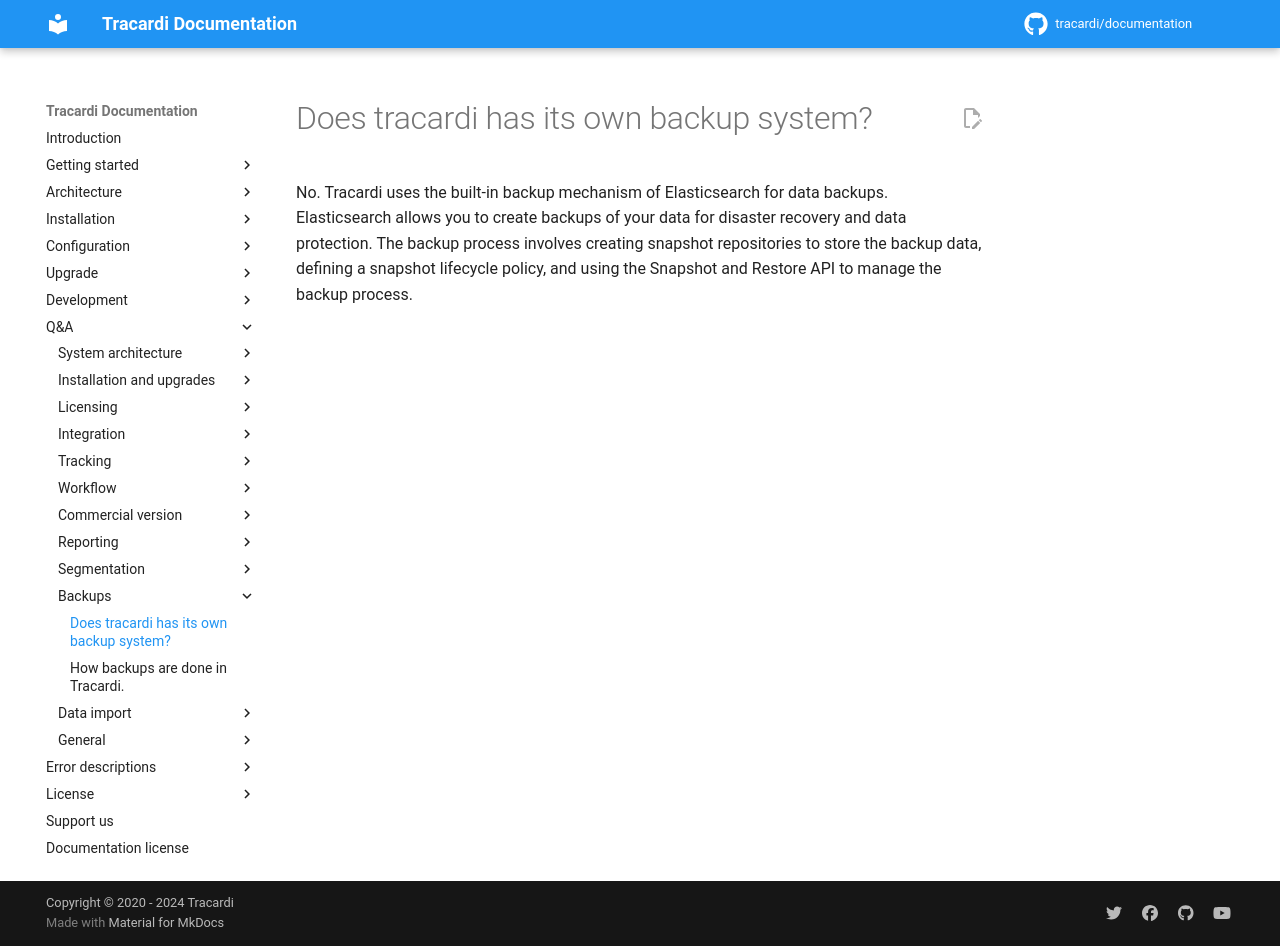

repository: Tracardi/documentation · page: 1.1.x/qa/does_tracarid_have_its_own_backup_system/index.html · generator: mkdocs

# Does tracardi has its own backup system?

No. Tracardi uses the built-in backup mechanism of Elasticsearch for data backups. Elasticsearch
allows you to create backups of your data for disaster recovery and data protection. The backup process involves
creating snapshot repositories to store the backup data, defining a snapshot lifecycle policy, and using the Snapshot
and Restore API to manage the backup process. 
